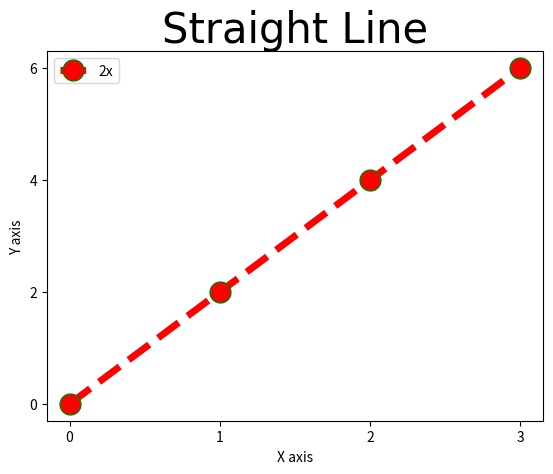

Write Python code to recreate this figure.
import matplotlib.pyplot as plt
import numpy as np
import pandas as pd

# Basic straight line graph
x = [0,1, 2, 3]
y = [0,2, 4, 6]


plt.title("Straight Line", fontdict={"fontname": "Arial", "fontsize": 30})  # Corrected fontdict
plt.xlabel("X axis")
plt.ylabel("Y axis")
plt.plot(x, y,label="2x",color="red",linewidth=5,marker=".",markersize=30,markeredgecolor="green",linestyle="--") #coloring our graph

# to show only integer values in x axis and y axis use plt.x/yticks([])
plt.xticks([0,1,2,3])
plt.yticks([0,2,4,6])

plt.legend()

plt.show() # to display the graph in screen
